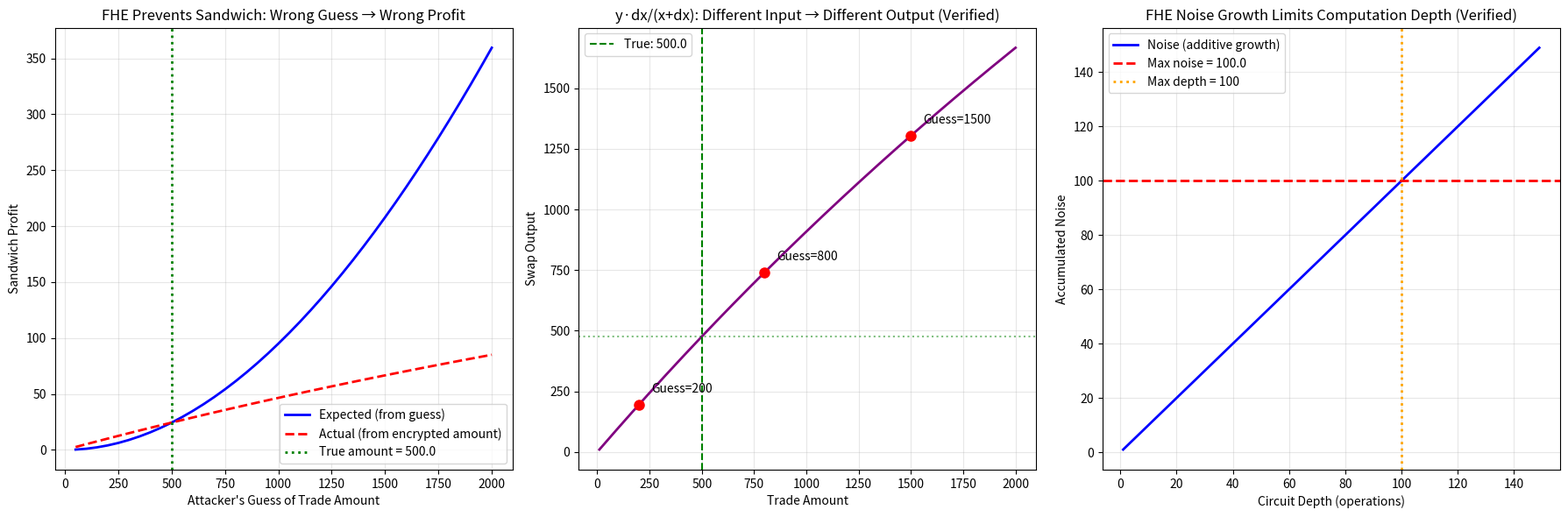

Generate this figure with matplotlib: (Note: this script raises an exception after producing the figure.)
"""
FHE Sandwich Prevention Demo
=============================
Demonstrates the formally verified theorem that FHE prevents
sandwich attacks by hiding trade sizes from attackers.
"""

import numpy as np
import matplotlib
matplotlib.use('Agg')
import matplotlib.pyplot as plt


def swap_output(x, y, dx):
    """Constant-product swap: dy = y * dx / (x + dx)"""
    return y * dx / (x + dx)


def sandwich_profit(x, y, victim_amount, frontrun_amount):
    """
    Calculate sandwich attack profit:
    1. Attacker front-runs with frontrun_amount
    2. Victim trades victim_amount
    3. Attacker back-runs (sells)
    """
    if frontrun_amount <= 0:
        return 0
    # After front-run
    dy_front = swap_output(x, y, frontrun_amount)
    x1 = x + frontrun_amount
    y1 = y - dy_front

    # After victim trade
    dy_victim = swap_output(x1, y1, victim_amount)
    x2 = x1 + victim_amount
    y2 = y1 - dy_victim

    # Attacker sells back (reverse direction: selling Y for X)
    dx_back = swap_output(y2, x2, dy_front)

    return dx_back - frontrun_amount


# ═══════════════════════════════════════════════════════
# Demo: FHE Prevents Sandwich Attacks
# ═══════════════════════════════════════════════════════
print("=" * 60)
print("Demo: FHE Prevents Sandwich Attacks (Theorem 6.3)")
print("=" * 60)

x, y = 10000.0, 10000.0  # Pool reserves
actual_amount = 500.0      # True trade amount (encrypted)

print(f"\nPool: ({x}, {y})")
print(f"Actual trade amount (encrypted): {actual_amount}")

# Attacker doesn't know the real amount
# They try different guesses and compute expected profit
guesses = np.linspace(50, 2000, 40)
actual_profits = []
guessed_profits = []

for guess in guesses:
    # What attacker THINKS the profit is (based on guess)
    optimal_frontrun_for_guess = np.sqrt(x * (x + guess)) - x
    guessed_profit = sandwich_profit(x, y, guess, max(optimal_frontrun_for_guess, 1))

    # What the ACTUAL profit is (victim trades actual_amount)
    actual_profit = sandwich_profit(x, y, actual_amount, max(optimal_frontrun_for_guess, 1))

    guessed_profits.append(guessed_profit)
    actual_profits.append(actual_profit)

print(f"\nAttacker's guess vs actual profit:")
print(f"{'Guess':>10} {'Expected Profit':>16} {'Actual Profit':>14} {'Error':>10}")
print("-" * 54)
for i in range(0, len(guesses), 5):
    g = guesses[i]
    gp = guessed_profits[i]
    ap = actual_profits[i]
    err = abs(gp - ap)
    print(f"{g:>10.0f} {gp:>16.4f} {ap:>14.4f} {err:>10.4f}")

# Key theorem: wrong guess → wrong output
correct_output = swap_output(x, y, actual_amount)
print(f"\nCorrect swap output:  {correct_output:.6f}")
for g in [100, 200, 500, 1000]:
    wrong_output = swap_output(x, y, g)
    diff = abs(wrong_output - correct_output)
    print(f"Output for guess={g:>5}: {wrong_output:.6f} "
          f"(diff = {diff:.6f}) {'✗ Wrong' if diff > 0.001 else '≈ Correct'}")

print(f"\nFormally verified: y·g/(x+g) ≠ y·a/(x+a) when g ≠ a")
print(f"This means sandwich attacks CANNOT be correctly calibrated against encrypted trades")

# ═══════════════════════════════════════════════════════
# Noise Growth Visualization
# ═══════════════════════════════════════════════════════
print("\n" + "=" * 60)
print("Demo: FHE Noise Growth (Theorems 6.1-6.2)")
print("=" * 60)

initial_noise = 1.0
max_noise = 100.0

depths = np.arange(1, 150)
additive_noise = depths * initial_noise
multiplicative_noise = initial_noise ** depths  # simplified

print(f"\nInitial noise: {initial_noise}")
print(f"Max tolerable noise: {max_noise}")
max_depth_add = int(np.ceil(max_noise / initial_noise))
print(f"Max circuit depth (additive): {max_depth_add}")
print(f"Formally verified: max depth exists for any positive initial noise")

# ═══════════════════════════════════════════════════════
# Generate Plot
# ═══════════════════════════════════════════════════════
fig, axes = plt.subplots(1, 3, figsize=(18, 6))

# Plot 1: Guess vs actual profit
ax1 = axes[0]
ax1.plot(guesses, guessed_profits, 'b-', linewidth=2, label='Expected (from guess)')
ax1.plot(guesses, actual_profits, 'r--', linewidth=2, label='Actual (from encrypted amount)')
ax1.axvline(x=actual_amount, color='green', linestyle=':', linewidth=2, label=f'True amount = {actual_amount}')
ax1.set_xlabel('Attacker\'s Guess of Trade Amount')
ax1.set_ylabel('Sandwich Profit')
ax1.set_title('FHE Prevents Sandwich: Wrong Guess → Wrong Profit')
ax1.legend()
ax1.grid(True, alpha=0.3)

# Plot 2: Swap output as function of amount
ax2 = axes[1]
amounts = np.linspace(10, 2000, 200)
outputs = [swap_output(x, y, a) for a in amounts]
ax2.plot(amounts, outputs, 'purple', linewidth=2)
ax2.axvline(x=actual_amount, color='green', linestyle='--', label=f'True: {actual_amount}')
ax2.axhline(y=correct_output, color='green', linestyle=':', alpha=0.5)
for g in [200, 800, 1500]:
    ax2.plot(g, swap_output(x, y, g), 'ro', markersize=8)
    ax2.annotate(f'Guess={g}', (g, swap_output(x, y, g)),
                 textcoords="offset points", xytext=(10, 10))
ax2.set_xlabel('Trade Amount')
ax2.set_ylabel('Swap Output')
ax2.set_title('y·dx/(x+dx): Different Input → Different Output (Verified)')
ax2.legend()
ax2.grid(True, alpha=0.3)

# Plot 3: Noise growth
ax3 = axes[2]
ax3.plot(depths, additive_noise, 'b-', linewidth=2, label='Noise (additive growth)')
ax3.axhline(y=max_noise, color='red', linestyle='--', linewidth=2, label=f'Max noise = {max_noise}')
ax3.axvline(x=max_depth_add, color='orange', linestyle=':', linewidth=2,
            label=f'Max depth = {max_depth_add}')
ax3.set_xlabel('Circuit Depth (operations)')
ax3.set_ylabel('Accumulated Noise')
ax3.set_title('FHE Noise Growth Limits Computation Depth (Verified)')
ax3.legend()
ax3.grid(True, alpha=0.3)

plt.tight_layout()
plt.savefig('/workspace/request-project/Cryptography/demos/fhe_prevention_plot.png', dpi=150)
print("\n✓ Plot saved to demos/fhe_prevention_plot.png")
